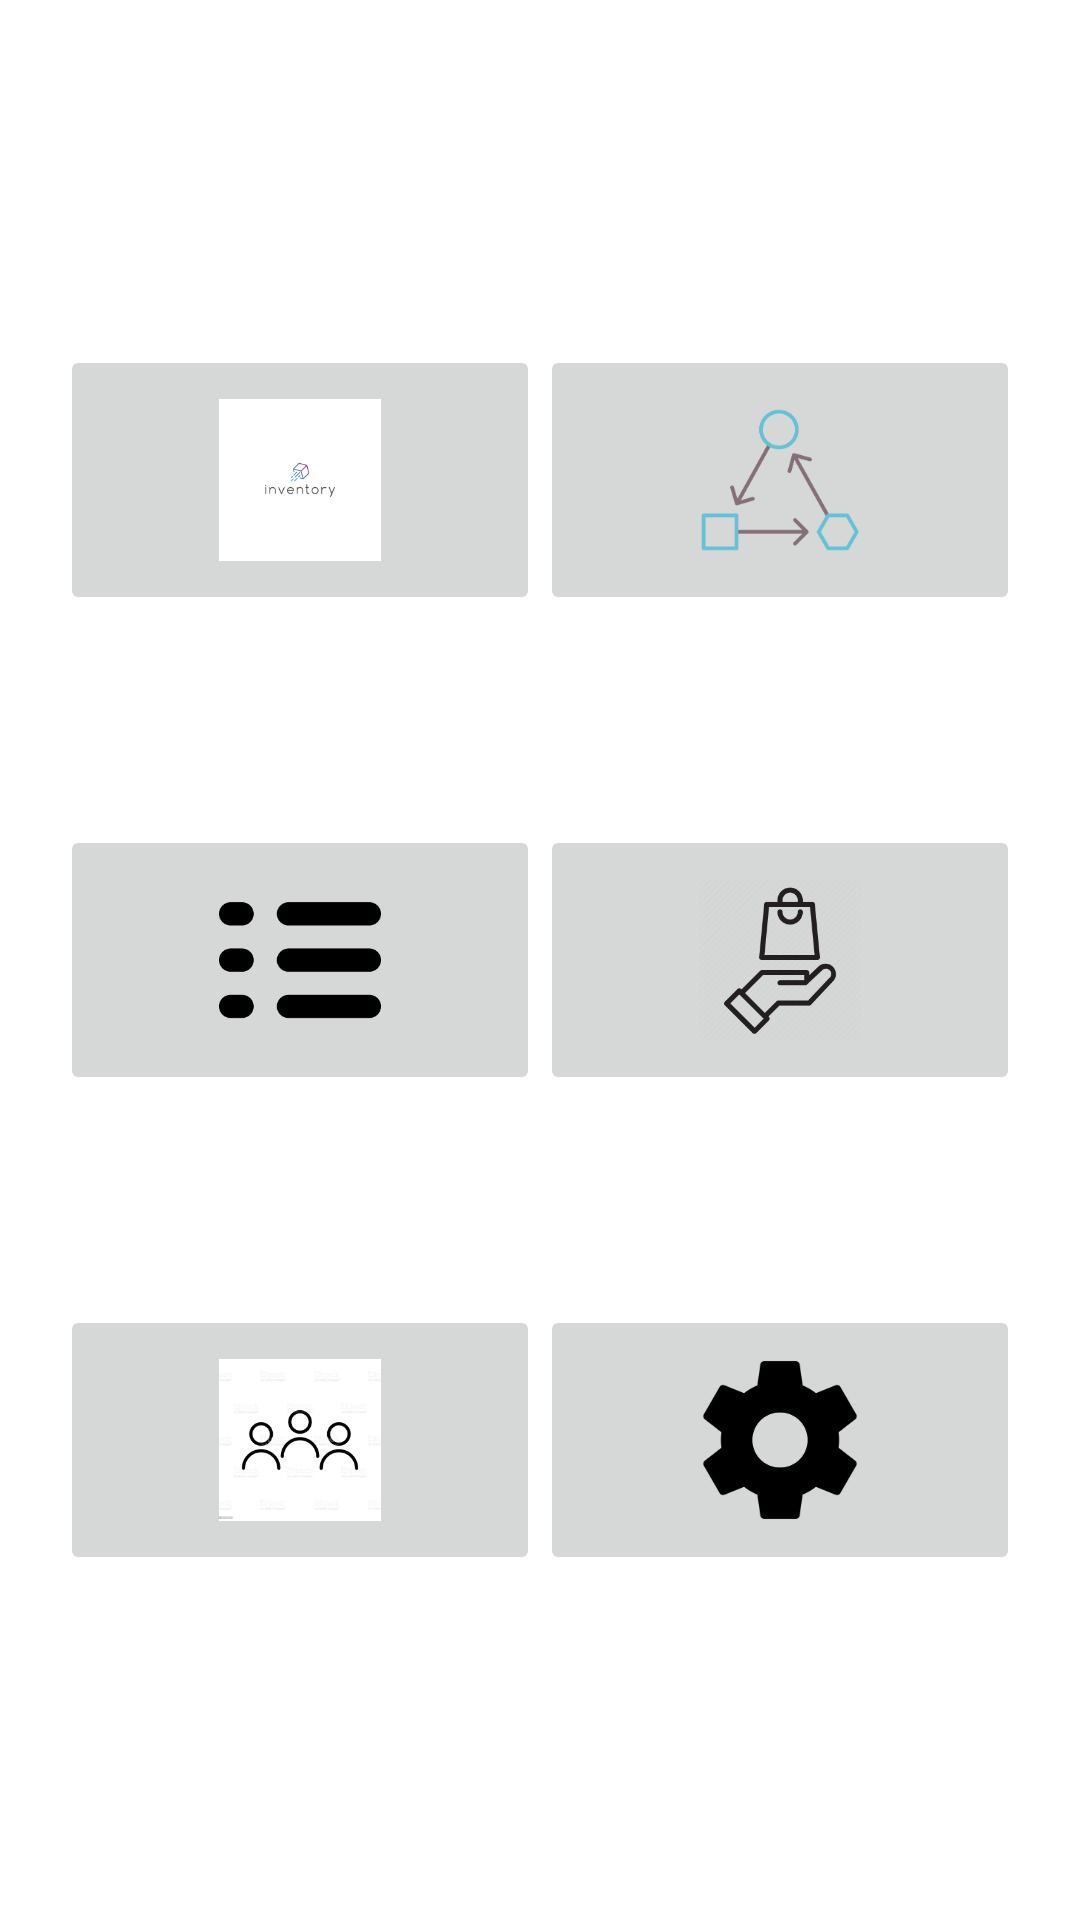

Here is an Android app screen rendered from its layout file. Give the layout XML and the strings, colors and styles it references.
<!-- AndroidManifest.xml: application theme Theme.Inventory2 -->
<!-- res/layout/fragment_dashboard.xml -->
<?xml version="1.0" encoding="utf-8"?>
<TableLayout xmlns:android="http://schemas.android.com/apk/res/android"
    xmlns:app="http://schemas.android.com/apk/res-auto"
    xmlns:tools="http://schemas.android.com/tools"
    android:layout_width="match_parent"
    android:layout_height="match_parent"
    android:stretchColumns="0,1"
    android:gravity="center"
    android:padding="@dimen/fDashboard_tableLayout_padding"
    tools:context=".MainActivity">

    <TableRow
        android:layout_width="match_parent"
        android:layout_height="match_parent" >

        <ImageButton
            android:id="@+id/btiInventory"
            android:layout_width="wrap_content"
            android:layout_height="wrap_content"
            android:contentDescription="@string/btiInventoryDescription"
            app:srcCompat="@drawable/ic_inventory"
            tools:ignore="ImageContrastCheck" />

        <ImageButton
            android:id="@+id/btiDependency"
            android:layout_width="wrap_content"
            android:layout_height="wrap_content"
            android:contentDescription="@string/btiDependencyDescription"
            app:srcCompat="@drawable/ic_dependency"
            tools:ignore="ImageContrastCheck" />

    </TableRow>

    <TableRow
        android:layout_width="match_parent"
        android:layout_height="match_parent">

        <View android:layout_height="@dimen/Fdashboard_view_height"
            android:layout_width="@dimen/Fdashboard_view_width"
            android:layout_span="2"/>

    </TableRow>

    <TableRow
        android:layout_width="match_parent"
        android:layout_height="match_parent" >

        <ImageButton
            android:id="@+id/btiSections"
            android:layout_width="wrap_content"
            android:layout_height="wrap_content"
            app:srcCompat="@drawable/ic_sections"
            android:contentDescription="@string/btiSectionsDescription"/>

        <ImageButton
            android:id="@+id/btiProducts"
            android:layout_width="wrap_content"
            android:layout_height="wrap_content"
            app:srcCompat="@drawable/ic_products"
            android:contentDescription="@string/btiProductsDescription"/>
    </TableRow>

    <TableRow
        android:layout_width="match_parent"
        android:layout_height="match_parent">

    <View android:layout_height="@dimen/Fdashboard_view_height"
        android:layout_width="@dimen/Fdashboard_view_width"
        android:layout_span="2"/>

    </TableRow>
    <TableRow
        android:layout_width="match_parent"
        android:layout_height="match_parent" >

        <ImageButton
            android:id="@+id/btiAboutUs"
            android:layout_width="wrap_content"
            android:layout_height="wrap_content"
            app:srcCompat="@drawable/ic_aboutus"
            android:contentDescription="@string/btiAboutUsDescription"/>

        <ImageButton
            android:id="@+id/btiSettings"
            android:layout_width="wrap_content"
            android:layout_height="wrap_content"
            app:srcCompat="@drawable/ic_settings"
            android:contentDescription="@string/btiSettingsDescription"/>

    </TableRow>
</TableLayout>
<!-- resources referenced by this layout -->
<resources>
  <dimen name="Fdashboard_view_height">70dp</dimen>
  <dimen name="Fdashboard_view_width">70dp</dimen>
  <dimen name="fDashboard_tableLayout_padding">20dp</dimen>
  <!-- drawable ic_aboutus: png bitmap (drawable-hdpi, 4048 bytes) -->
  <!-- drawable ic_dependency: png bitmap (drawable-hdpi, 4333 bytes) -->
  <!-- drawable ic_inventory: png bitmap (drawable-hdpi, 1589 bytes) -->
  <!-- drawable ic_products: png bitmap (drawable-hdpi, 5854 bytes) -->
  <!-- drawable ic_sections: png bitmap (drawable-hdpi, 1852 bytes) -->
  <!-- drawable ic_settings: png bitmap (drawable-hdpi, 2320 bytes) -->
  <string name="btiAboutUsDescription">Acceder a sobre nosotros</string>
  <string name="btiDependencyDescription">Acceder a las dependencias</string>
  <string name="btiInventoryDescription">Acceder al inventario</string>
  <string name="btiProductsDescription">Acceder a los productos</string>
  <string name="btiSectionsDescription">Acceder a las secciones</string>
  <string name="btiSettingsDescription">Acceder a ajustes</string>
  <style name="Theme.Inventory2" parent="Theme.MaterialComponents.DayNight.NoActionBar">
          
          <item name="colorPrimary">@color/colorPrimary</item>
          <item name="colorPrimaryVariant">@color/design_default_color_primary_variant</item>
          <item name="colorOnPrimary">@color/white</item>
          
          <item name="colorSecondary">@color/colorSecondary</item>
          <item name="colorSecondaryVariant">@color/green</item>
          <item name="colorOnSecondary">@color/black</item>
          
          <item name="android:statusBarColor">@android:color/transparent</item>
          <item name="android:windowDrawsSystemBarBackgrounds">true</item>
          
      </style>
  <color name="colorPrimary">#005EFF</color>
  <color name="white">#FFFFFFFF</color>
  <color name="colorSecondary">#089ADD</color>
  <color name="green">#04A30C</color>
  <color name="black">#FF000000</color>
</resources>
